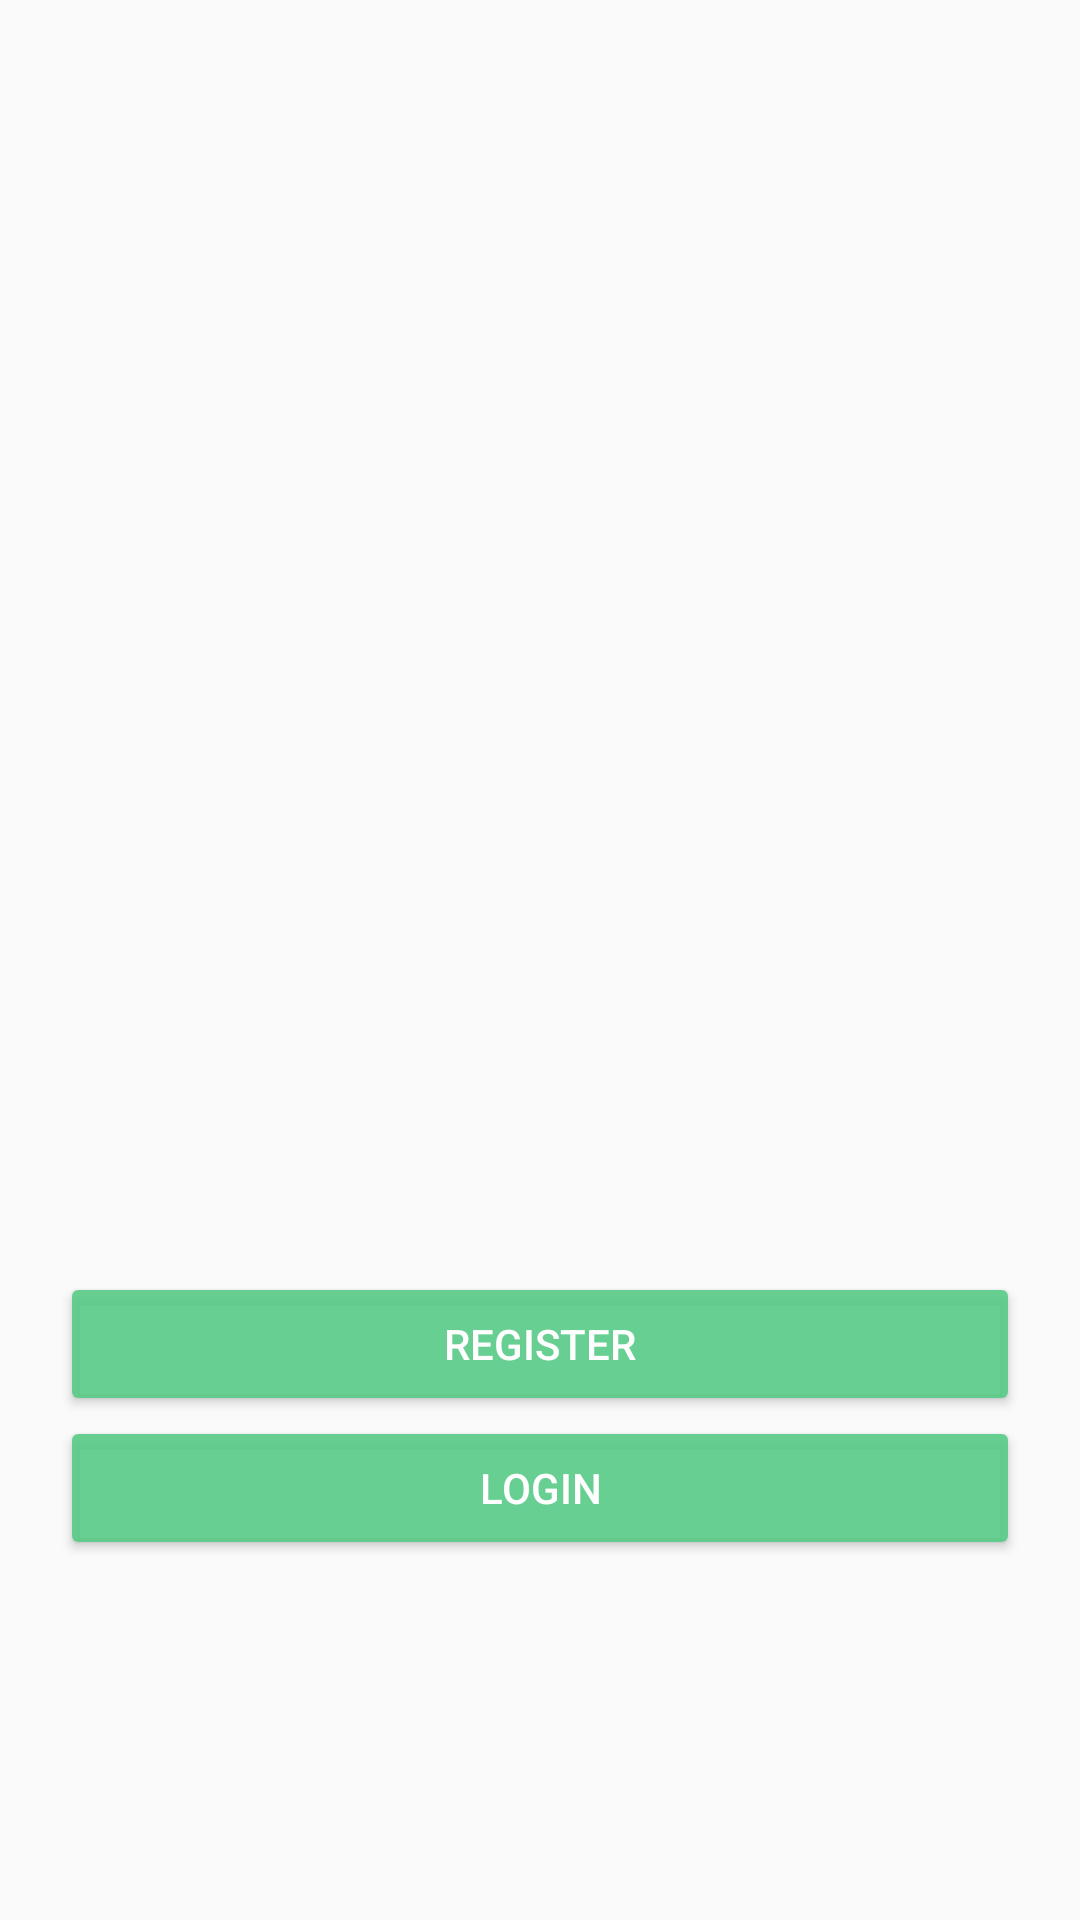

Reconstruct the res/layout file that produces this screen, plus the resources it refers to.
<!-- AndroidManifest.xml: application theme AppTheme -->
<!-- res/layout/activity_main.xml -->
<?xml version="1.0" encoding="utf-8"?>
<RelativeLayout xmlns:android="http://schemas.android.com/apk/res/android"
              android:padding="20dp"
              android:layout_width="match_parent"
              android:layout_height="match_parent">

    <ImageView android:layout_width="250dp"
               android:layout_height="250dp"
               android:src="@drawable/img"
               android:layout_centerHorizontal="true"
               android:layout_marginTop="20dp"
    />
    <Button android:layout_width="match_parent"
            android:layout_height="wrap_content"
            android:id="@+id/register_btn"
            android:text="Register"
            style="@style/Widget.AppCompat.Button.Colored"
            android:layout_above="@id/login_btn"
    />

    <Button android:layout_width="match_parent"
            android:layout_height="wrap_content"
            android:id="@+id/login_btn"
            android:text="Login"
            style="@style/Widget.AppCompat.Button.Colored"
            android:layout_alignParentBottom="true"
            android:layout_marginBottom="100dp"
    />

</RelativeLayout>
<!-- resources referenced by this layout -->
<resources>
  <style name="AppTheme" parent="Theme.AppCompat.Light.DarkActionBar">
          
          <item name="colorPrimary">@color/colorPrimary</item>
          <item name="colorPrimaryDark">@color/colorPrimaryDark</item>
          <item name="colorAccent">@color/colorAccent</item>
      </style>
  <color name="colorPrimary">#20BF88</color>
  <color name="colorPrimaryDark">#33EC3A</color>
  <color name="colorAccent">#E255CA84</color>
</resources>
